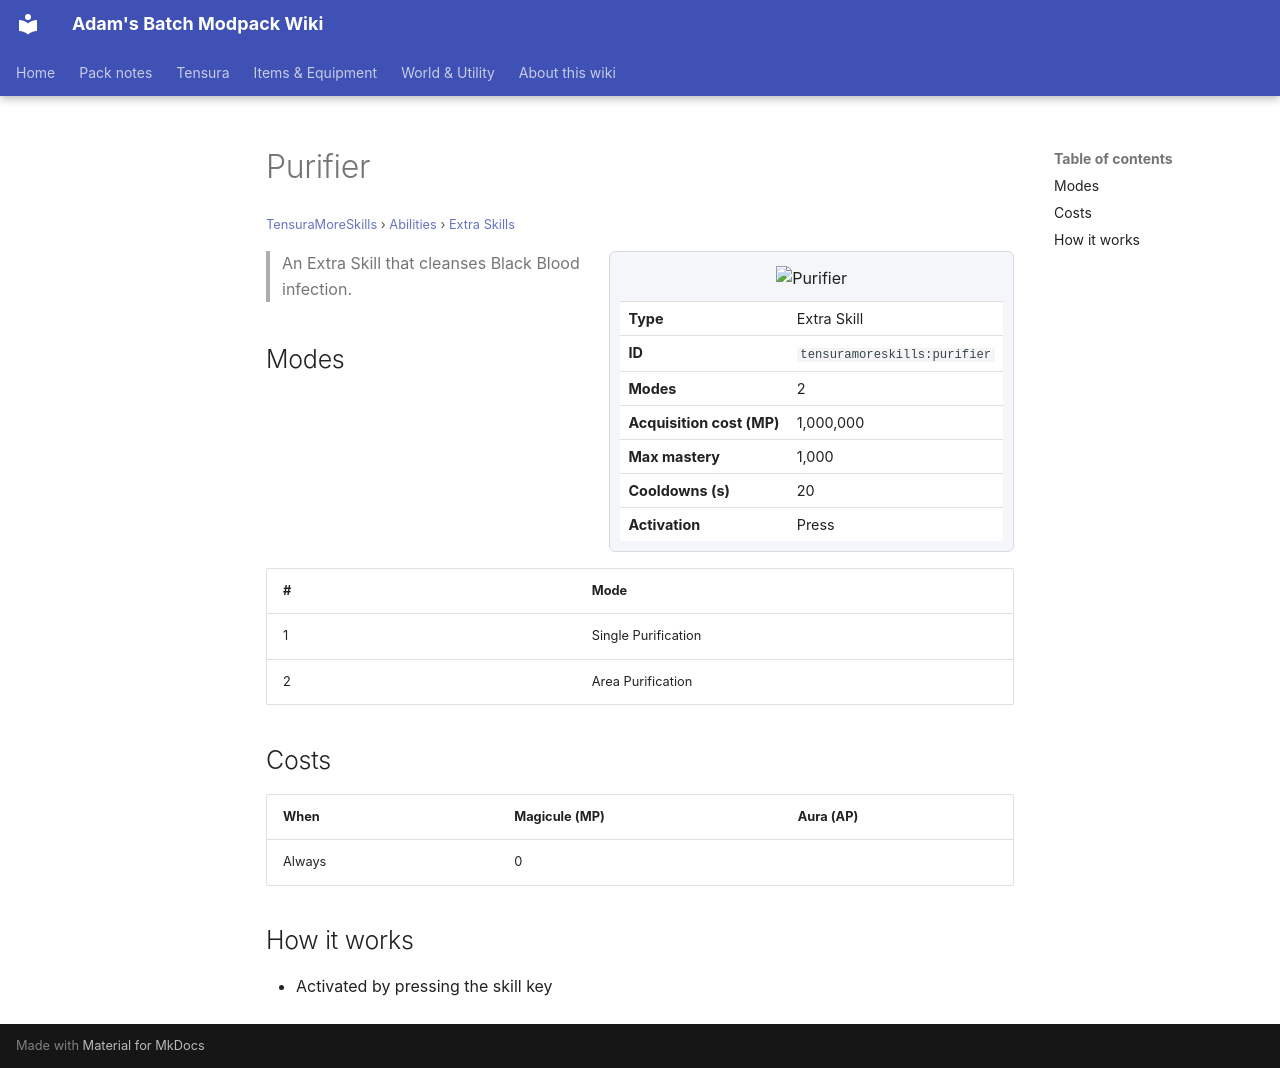

repository: Proteus-Nell/Adams-Batch-MC-Modpack-Wiki · page: tensura-more-skills/abilities/extra-skills/purifier/index.html · generator: mkdocs

# Purifier

<small>[TensuraMoreSkills](../../index.md) &rsaquo; [Abilities](../index.md) &rsaquo; [Extra Skills](index.md)</small>

<div class="infobox" markdown>

![Purifier](../../../assets/icons/tensuramoreskills/skill/purifier.png)

| | |
|---|---|
| **Type** | Extra Skill |
| **ID** | `tensuramoreskills:purifier` |
| **Modes** | 2 |
| **Acquisition cost (MP)** | 1,000,000 |
| **Max mastery** | 1,000 |
| **Cooldowns (s)** | 20 |
| **Activation** | Press |

</div>

> An Extra Skill that cleanses Black Blood infection.

## Modes

| # | Mode |
|---|---|
| 1 | Single Purification |
| 2 | Area Purification |

## Costs

| When | Magicule (MP) | Aura (AP) |
|---|---|---|
| Always | 0 |  |

## How it works

- Activated by pressing the skill key
